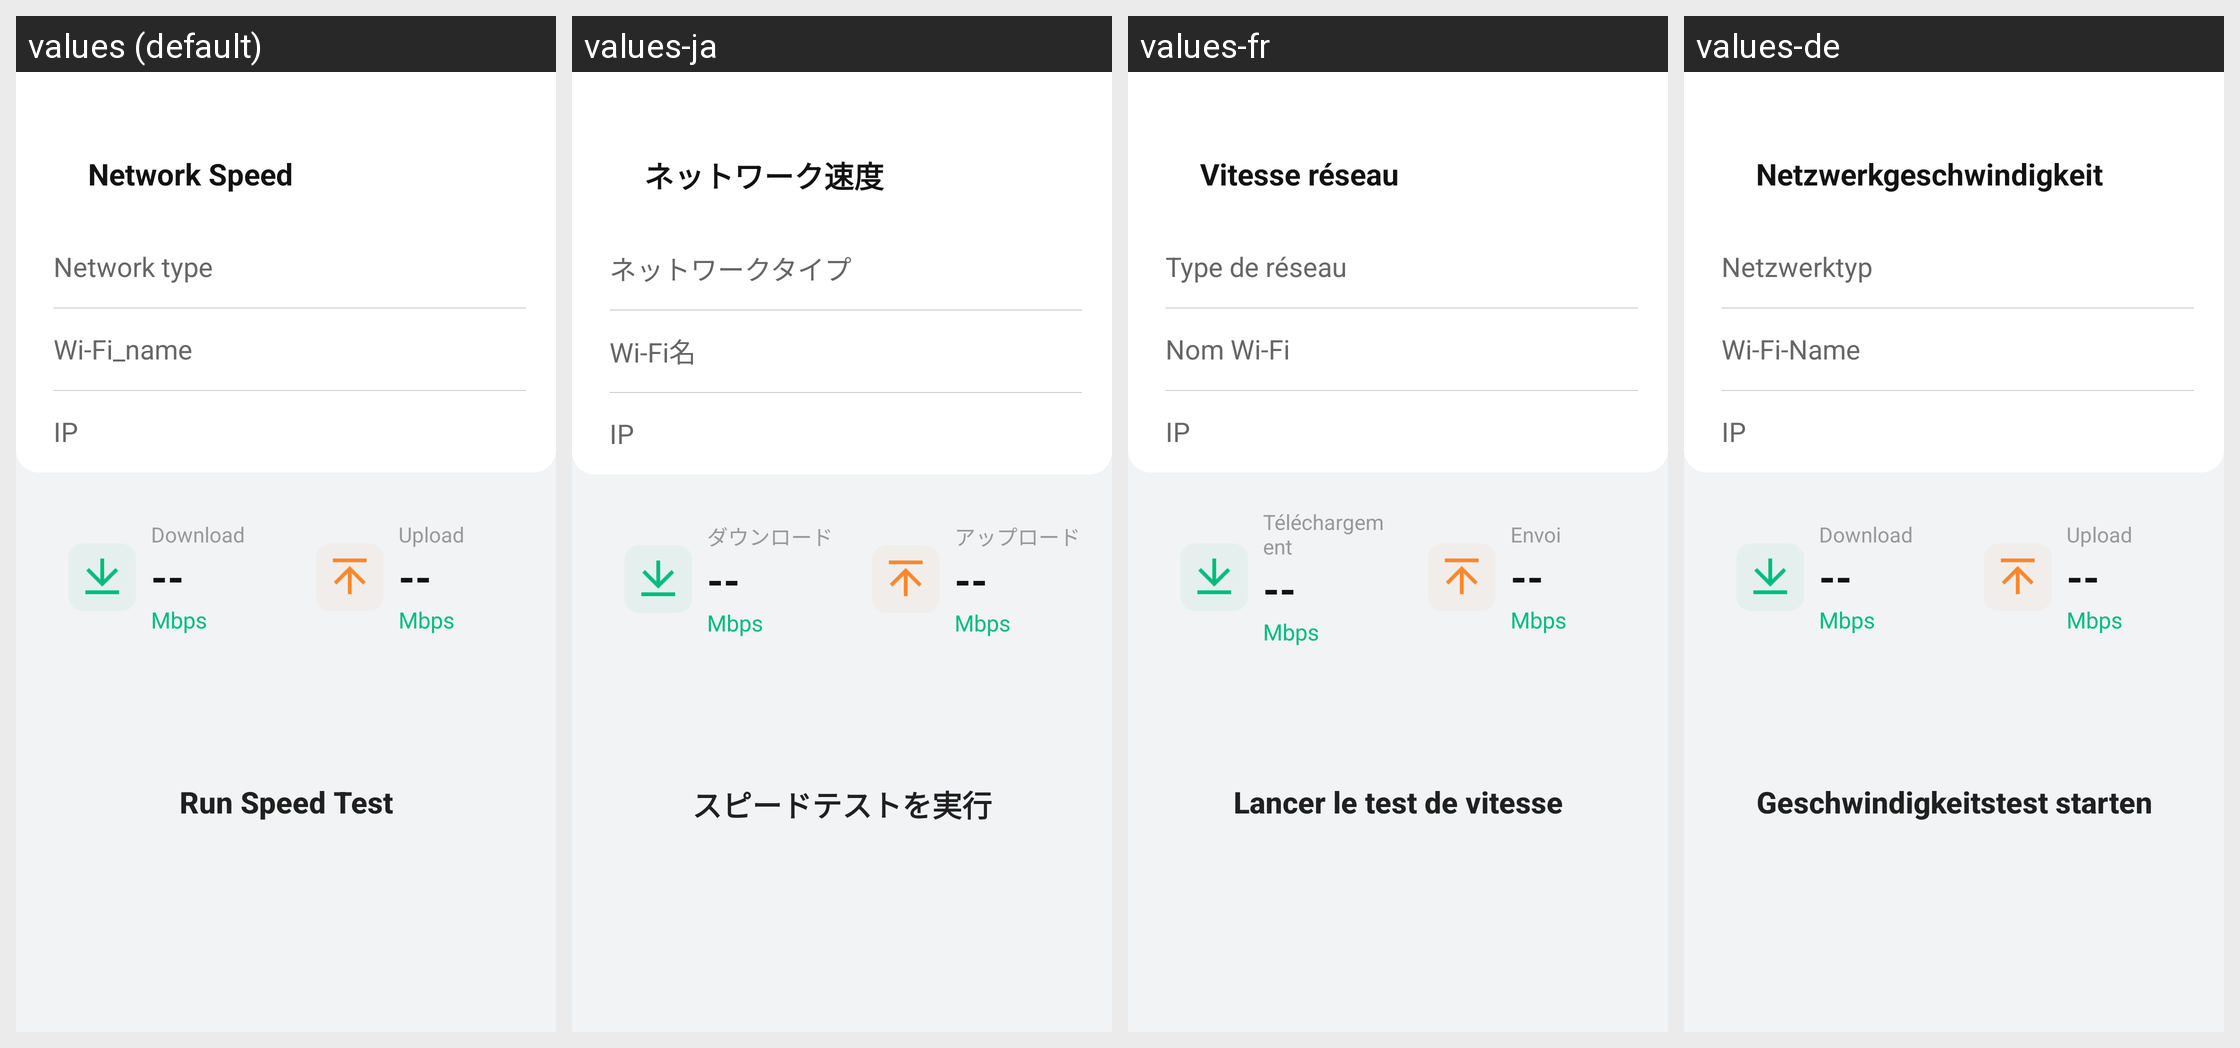

Here is an Android app screen in its default locale and in the app's own translations. Write out the translated-string differences for the strings that appear on this screen.
Android screen res/layout/activity_network_speed.xml rendered under 4 locales, left to right: values (default), values-ja, values-fr, values-de. Device: Nexus 5 (rendered at 1080×1920; each locale shown at half size, 540×960, under a caption strip naming it); theme Theme.PhoneCleanUp.
Other locales in the repository, not shown: values-es, values-it, values-ko.
Strings drawn on this screen, with the default value and each locale's value (text and hints the layout hard-codes, and strings that could not be matched under every locale, appear in the picture but are not listed):

network_speed
  values: Network Speed
  values-ja: ネットワーク速度
  values-fr: Vitesse réseau
  values-de: Netzwerkgeschwindigkeit

network_type
  values: Network type
  values-ja: ネットワークタイプ
  values-fr: Type de réseau
  values-de: Netzwerktyp

wifi_name
  values: Wi-Fi_name
  values-ja: Wi-Fi名
  values-fr: Nom Wi-Fi
  values-de: Wi-Fi-Name

ip
  values: IP
  values-ja: IP
  values-fr: IP
  values-de: IP

download
  values: Download
  values-ja: ダウンロード
  values-fr: Téléchargement
  values-de: Download

upload
  values: Upload
  values-ja: アップロード
  values-fr: Envoi
  values-de: Upload

network_speed_run_test
  values: Run Speed Test
  values-ja: スピードテストを実行
  values-fr: Lancer le test de vitesse
  values-de: Geschwindigkeitstest starten
